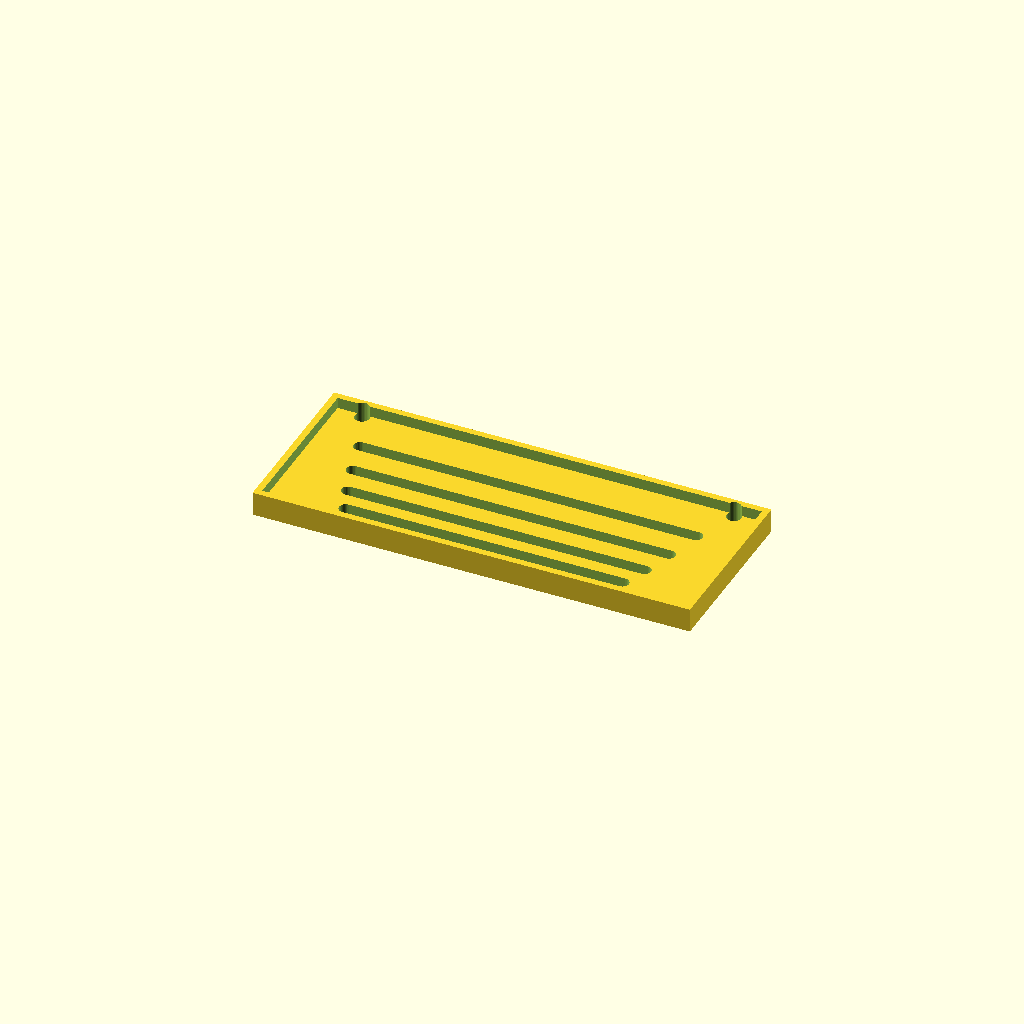
Cell 1: rendered with the file's own defaults.
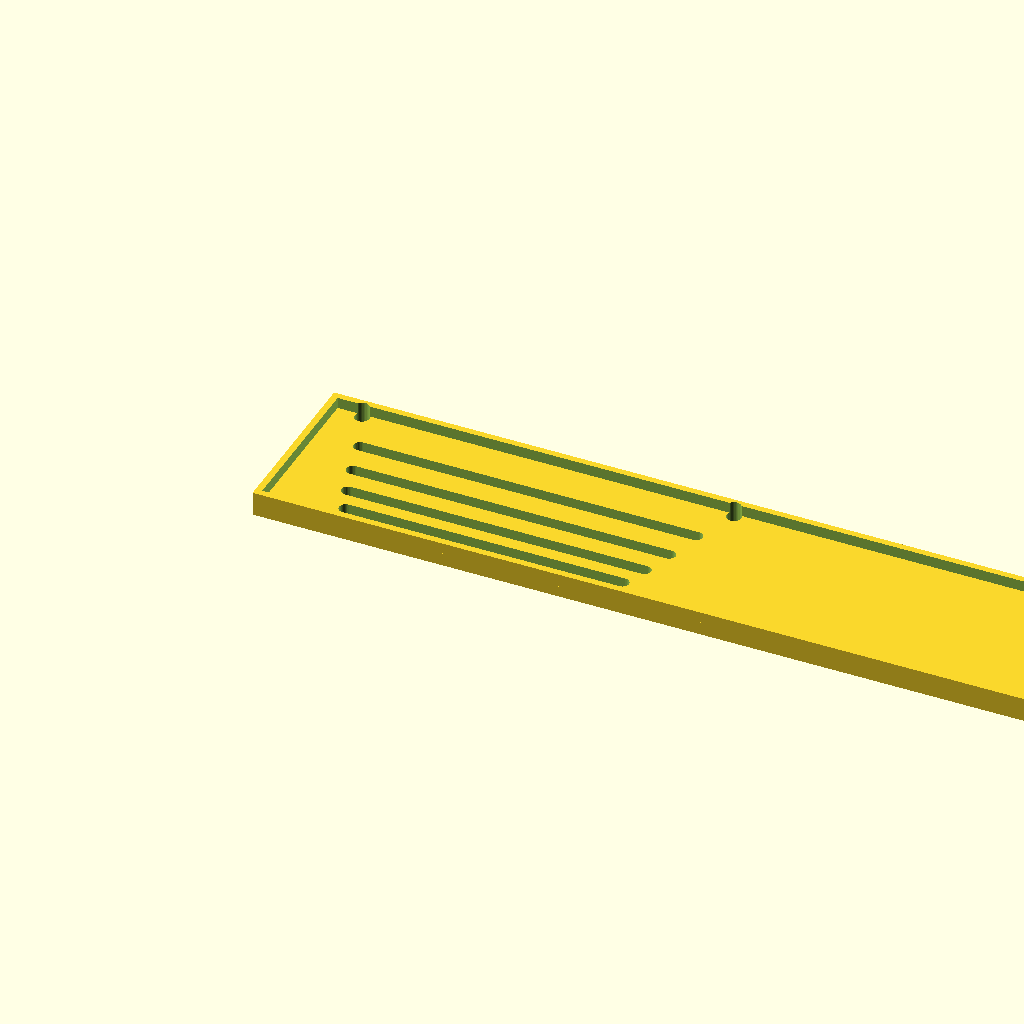
Cell 2: panel_w = 400 (everything else at default).
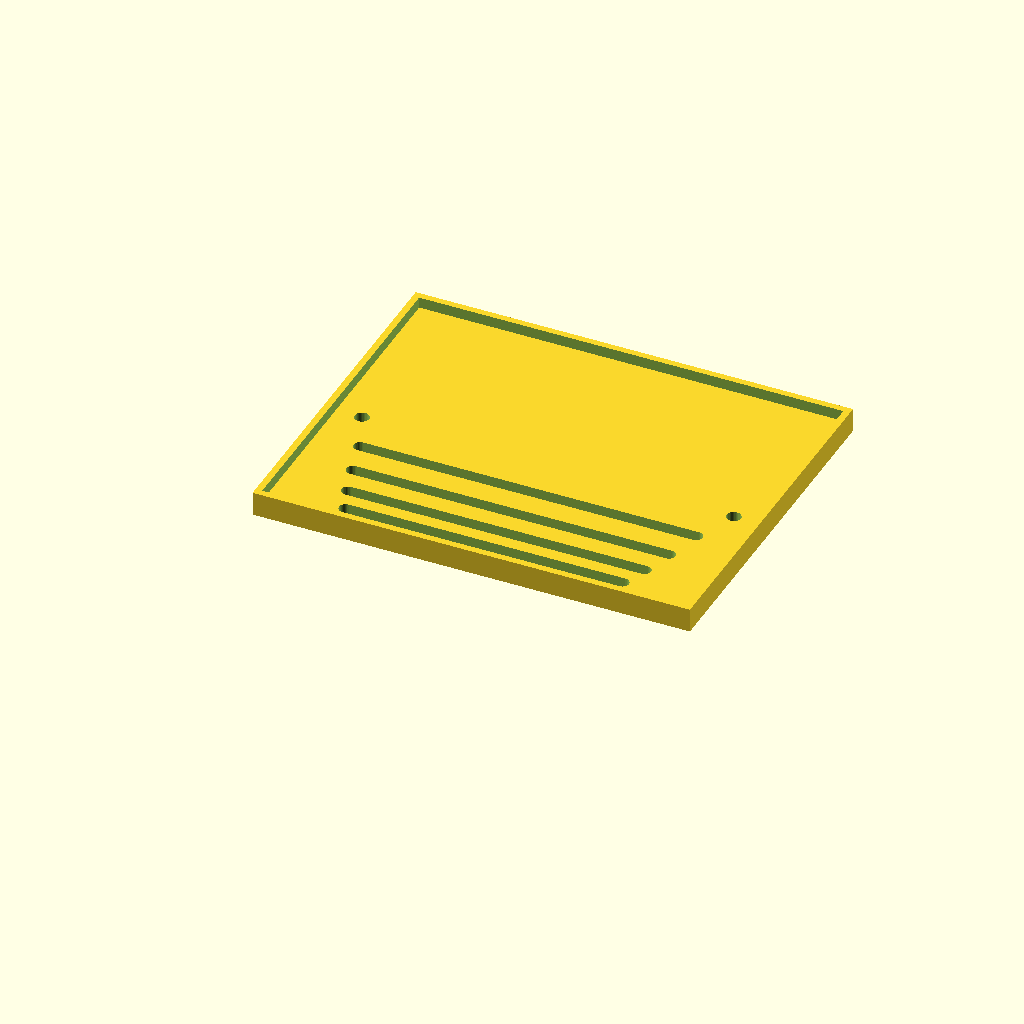
Cell 3: the same model with panel_d = 160.
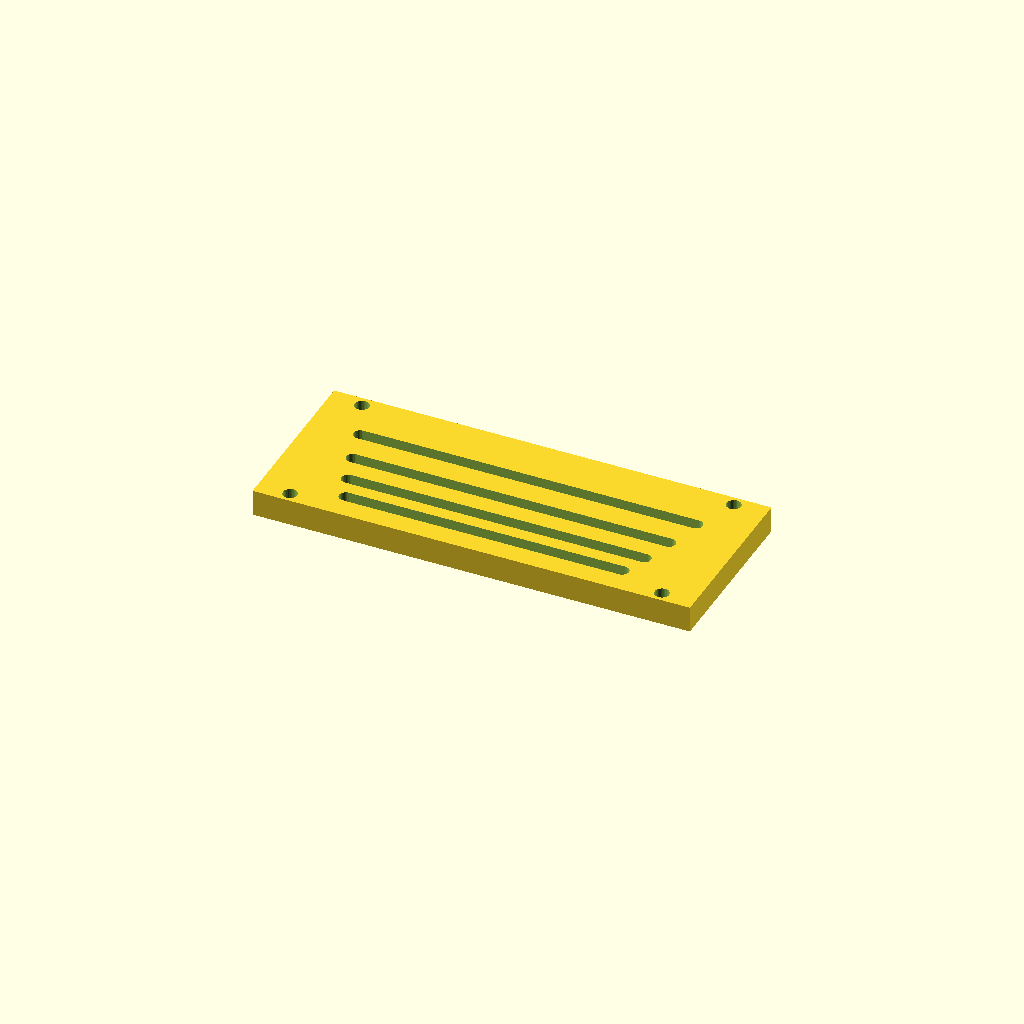
Cell 4 — thick set to 12, the other parameters unchanged.
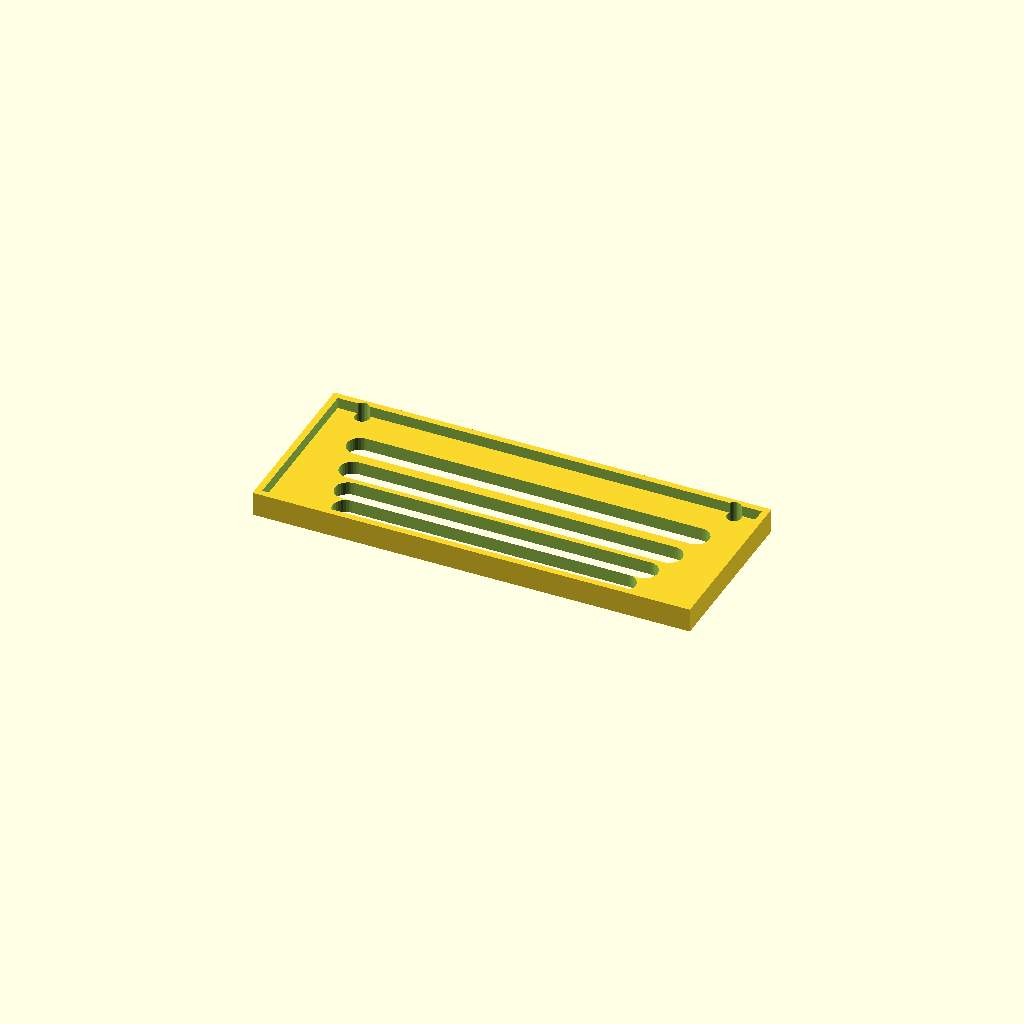
Cell 5 — slot_w set to 12, the other parameters unchanged.
All cells are drawn from one camera (rotation 55°, 0°, 25°, orthographic, colour scheme Cornfield), so only the parameter changes between them.
The OpenSCAD source (optional_data/data/gen3/slottedpanels/part_0039.scad):
$fn = 32;

// ----------------------------------------------------------------------
// Slotted panel: 200 x 80 mm, 4 ряда of slots
// ----------------------------------------------------------------------

// --- parameters (mm) ---
panel_w = 200;            // panel width
panel_d = 80;             // panel depth
thick = 6;                // panel thickness
slot_w = 6;               // slot width
pitch0 = 12;              // first row pitch
pitch_step = 2.4;         // pitch increase per row
margin = 9.6;             // margin around the slot field
rows = 4;                 // number of slot rows
mount_d = 6.6;            // mounting holes
mount_x = 85;             // mounting hole offset
rim_h = 11;               // rim height
rim_t = 3;                // rim wall thickness

difference() {
  union() {
    cube([panel_w, panel_d, thick]);
    translate([0, 0, thick - 1]) difference() {
      cube([panel_w, panel_d, rim_h - thick + 1]);
      translate([rim_t, rim_t, -2.5]) cube([panel_w - 2 * rim_t, panel_d - 2 * rim_t, rim_h - thick + 6]);
    }
  }
  /* slot rows: stadium shaped cutters, 2.5 mm clear of both faces */
  /* row 0: pitch 12, length 126.56 */
  hull() {
    translate([36.72, 12.6, -2.5]) cylinder(h = thick + 5, d = slot_w);
    translate([163.28, 12.6, -2.5]) cylinder(h = thick + 5, d = slot_w);
  }
  /* row 1: pitch 14.4, length 135.6 */
  hull() {
    translate([32.2, 24.6, -2.5]) cylinder(h = thick + 5, d = slot_w);
    translate([167.8, 24.6, -2.5]) cylinder(h = thick + 5, d = slot_w);
  }
  /* row 2: pitch 16.8, length 144.64 */
  hull() {
    translate([27.68, 39, -2.5]) cylinder(h = thick + 5, d = slot_w);
    translate([172.32, 39, -2.5]) cylinder(h = thick + 5, d = slot_w);
  }
  /* row 3: pitch 19.2, length 153.68 */
  hull() {
    translate([23.16, 55.8, -2.5]) cylinder(h = thick + 5, d = slot_w);
    translate([176.84, 55.8, -2.5]) cylinder(h = thick + 5, d = slot_w);
  }
  translate([15, 4.8, -2.5]) cylinder(h = 16, d = mount_d);
  translate([15, 75.2, -2.5]) cylinder(h = 16, d = mount_d);
  translate([185, 4.8, -2.5]) cylinder(h = 16, d = mount_d);
  translate([185, 75.2, -2.5]) cylinder(h = 16, d = mount_d);
}
Customizer parameters (derived from the source; name, type, default, range or options):
panel_w: number, default 200
panel_d: number, default 80
thick: number, default 6
slot_w: number, default 6
pitch0: number, default 12
pitch_step: number, default 2.4
margin: number, default 9.6
rows: number, default 4
mount_d: number, default 6.6
mount_x: number, default 85
rim_h: number, default 11
rim_t: number, default 3
